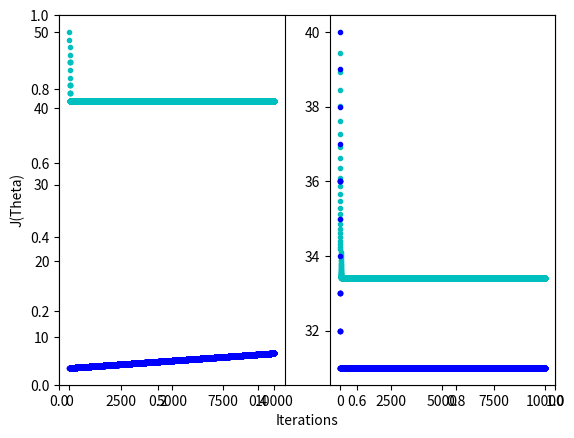

Python code for this plot:
import numpy as np
import matplotlib.pyplot as plt


# 数据集大小
m = 7
#迭代次数
iterations = 10000
# 学习率
alpha = 0.0000001

X0 = np.ones((m, 1))
X1 = np.array([150, 200, 250, 300, 350, 400, 600]).reshape(m, 1)
X = np.hstack((X0, X1))
print(X[6])
y = np.array([
    6450, 7450, 8450, 9450, 11450, 15450, 18450
]).reshape(m, 1)

def graFun_Random(theta, X, y, temp):
    diff = np.dot(X[temp], theta) - y[temp]
    return diff*X[temp]

def gradient_random(X, y, m):
    theta = np.array([50,40]).reshape(2,1)#定义二维数组theta，其中包括theta0，theta1
    history_theta00 = np.zeros(iterations)
    history_theta11 = np.zeros(iterations)
    for i in range(iterations):
        temp = np.random.randint(0, m - 1)
        gradient = graFun_Random(theta, X, y, temp)
        old = theta[1]
        history_theta00[i] = theta[0]
        history_theta11[i] = theta[1]
        theta[0] = theta[0] - alpha * gradient[0]
        theta[1] = theta[1] - alpha * gradient[1]

    print('theta', theta)
    return theta, history_theta00, history_theta11



def gradient_function(theta, X, y):
    '''求函数的梯度'''
    diff = np.dot(X, theta) - y #dot函数求积，此处求预测值与真实值的差即误差函数 m*1
    return np.dot(np.transpose(X), diff)

def gradient_descent(X, y, alpha,iterations):
    '''
    批量梯度下降
    alpha：学习率
    iterations：迭代次数
    '''
    theta = np.array([6, 40]).reshape(2, 1)
    gradient = gradient_function(theta, X, y)

    #while(1000):
    history_theta0 = np.zeros(iterations)
    history_theta1 = np.zeros(iterations)
    for i in range(iterations):
        theta_old = theta
        #print('545454', theta)
        theta = theta - alpha * gradient
        # print('gradient', gradient)
        history_theta0[i] = theta[0]
        history_theta1[i] = theta[1]
        print('theta0 = ', theta[0], 'theta1 = ', theta[1])
        gradient = gradient_function(theta, X, y)

    return theta, history_theta0, history_theta1

optimal, history_theta0, history_theta1 = gradient_descent(X, y, alpha,iterations)
print('optimal:', optimal)
optimal, history_theta0, history_theta1 = gradient_descent(X, y, alpha,iterations)
print('optimal:', optimal)
optimal1, history_theta00, history_theta11 = gradient_random(X, y , m)
plt.ylabel('J(Theta)')
plt.xlabel('Iterations')
plt.subplot(121)
plt.plot(range(iterations), history_theta0, 'b.', range(iterations), history_theta00, 'c.')
plt.subplot(122)
plt.plot(range(iterations),history_theta1, 'c.', range(iterations),history_theta11, 'b.')
plt.show()
